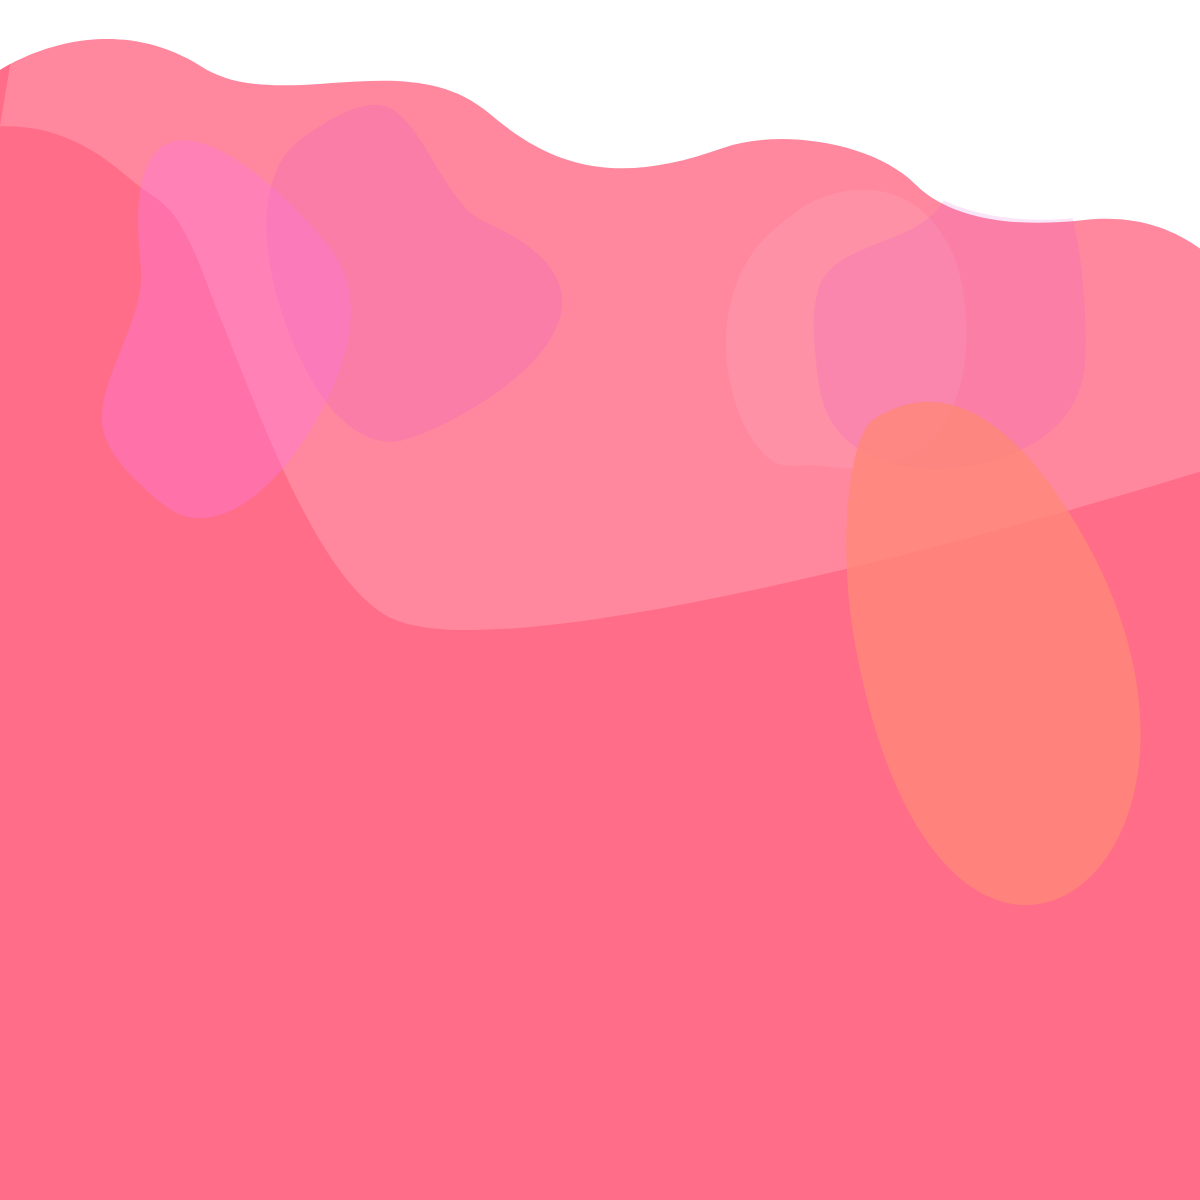
t = 0.00 s
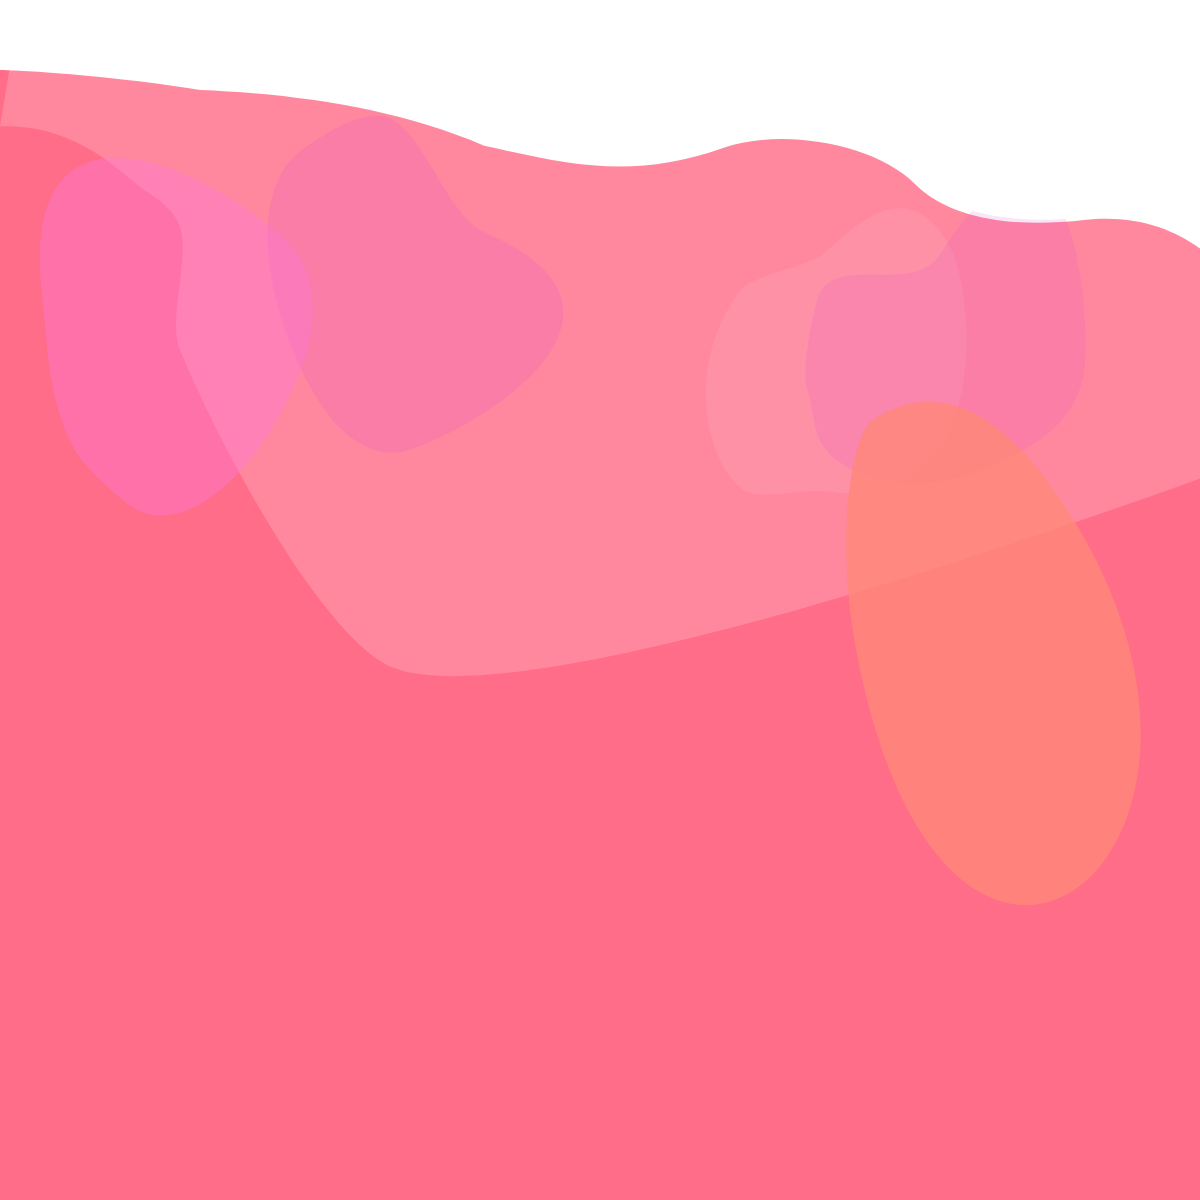
t = 1.73 s
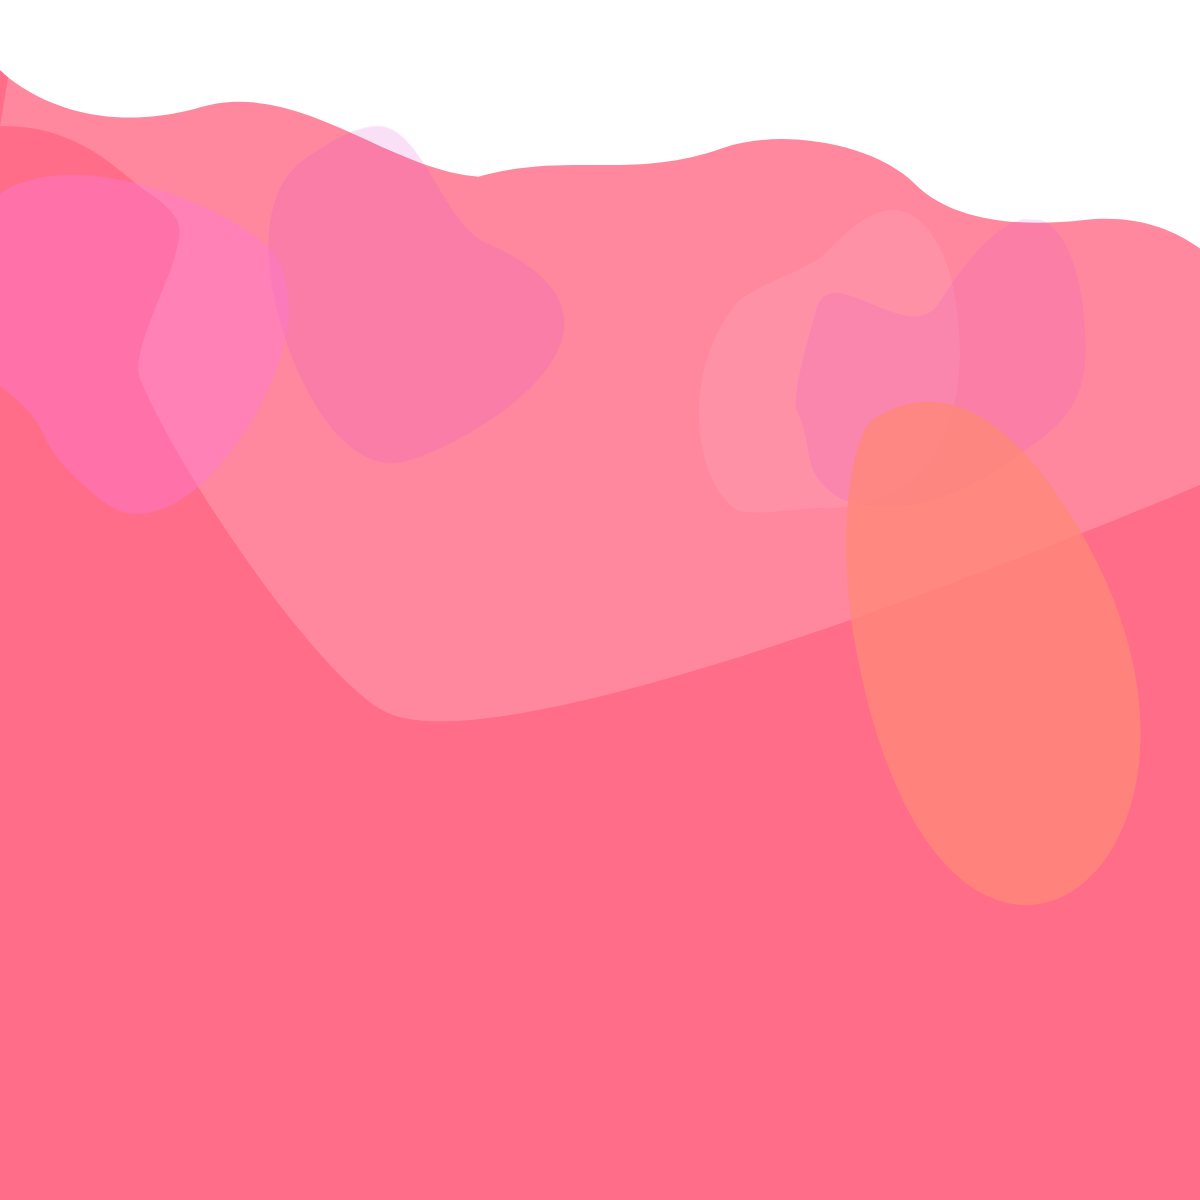
t = 3.40 s
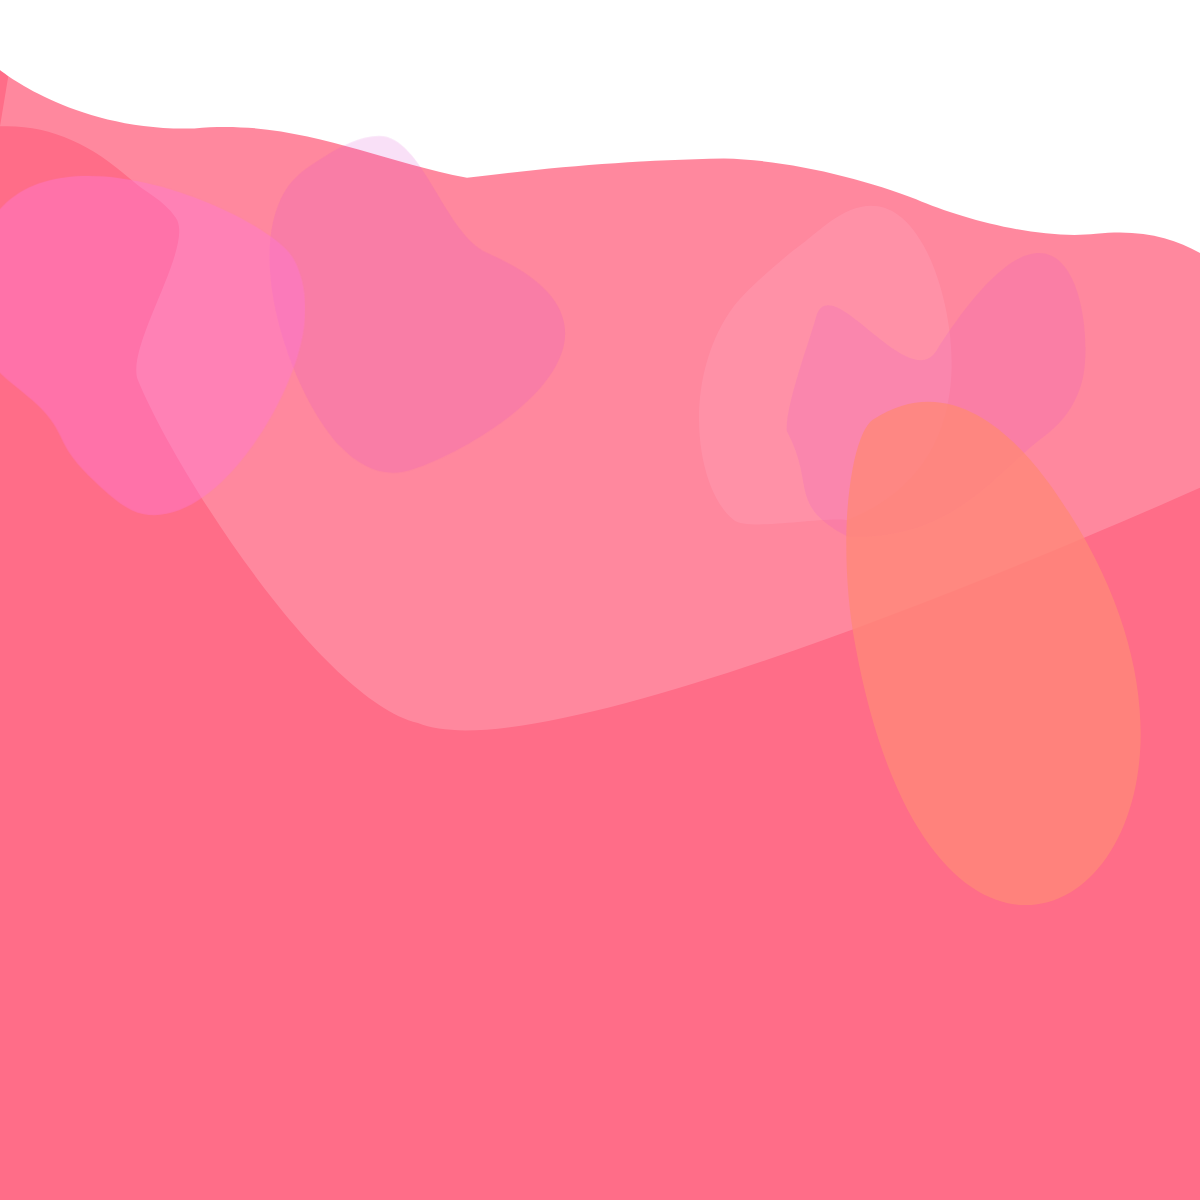
t = 4.98 s
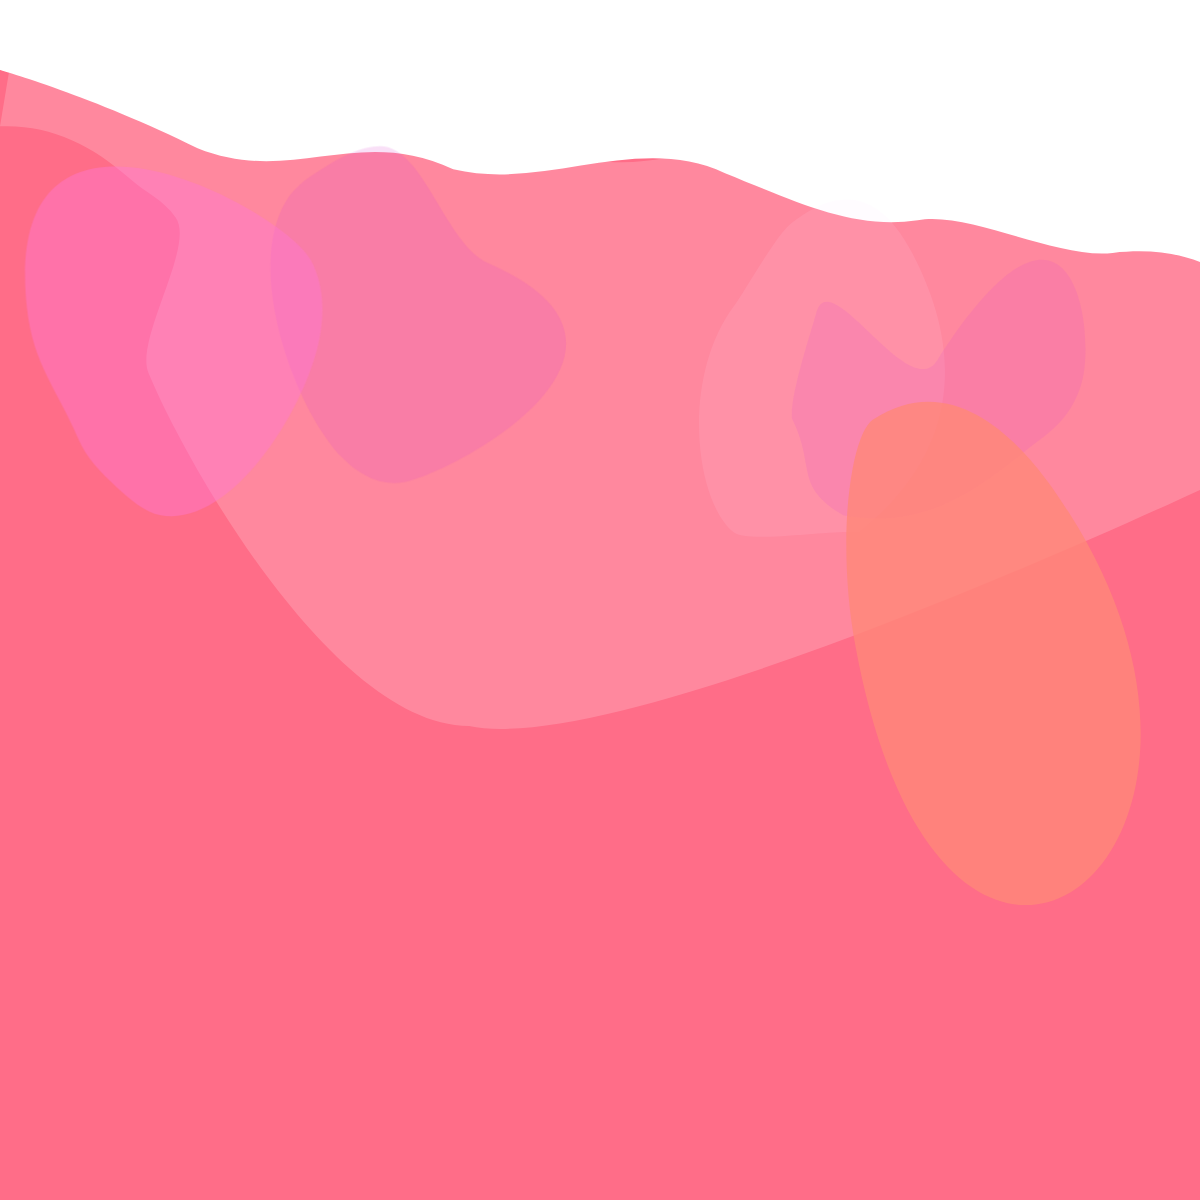
t = 6.60 s
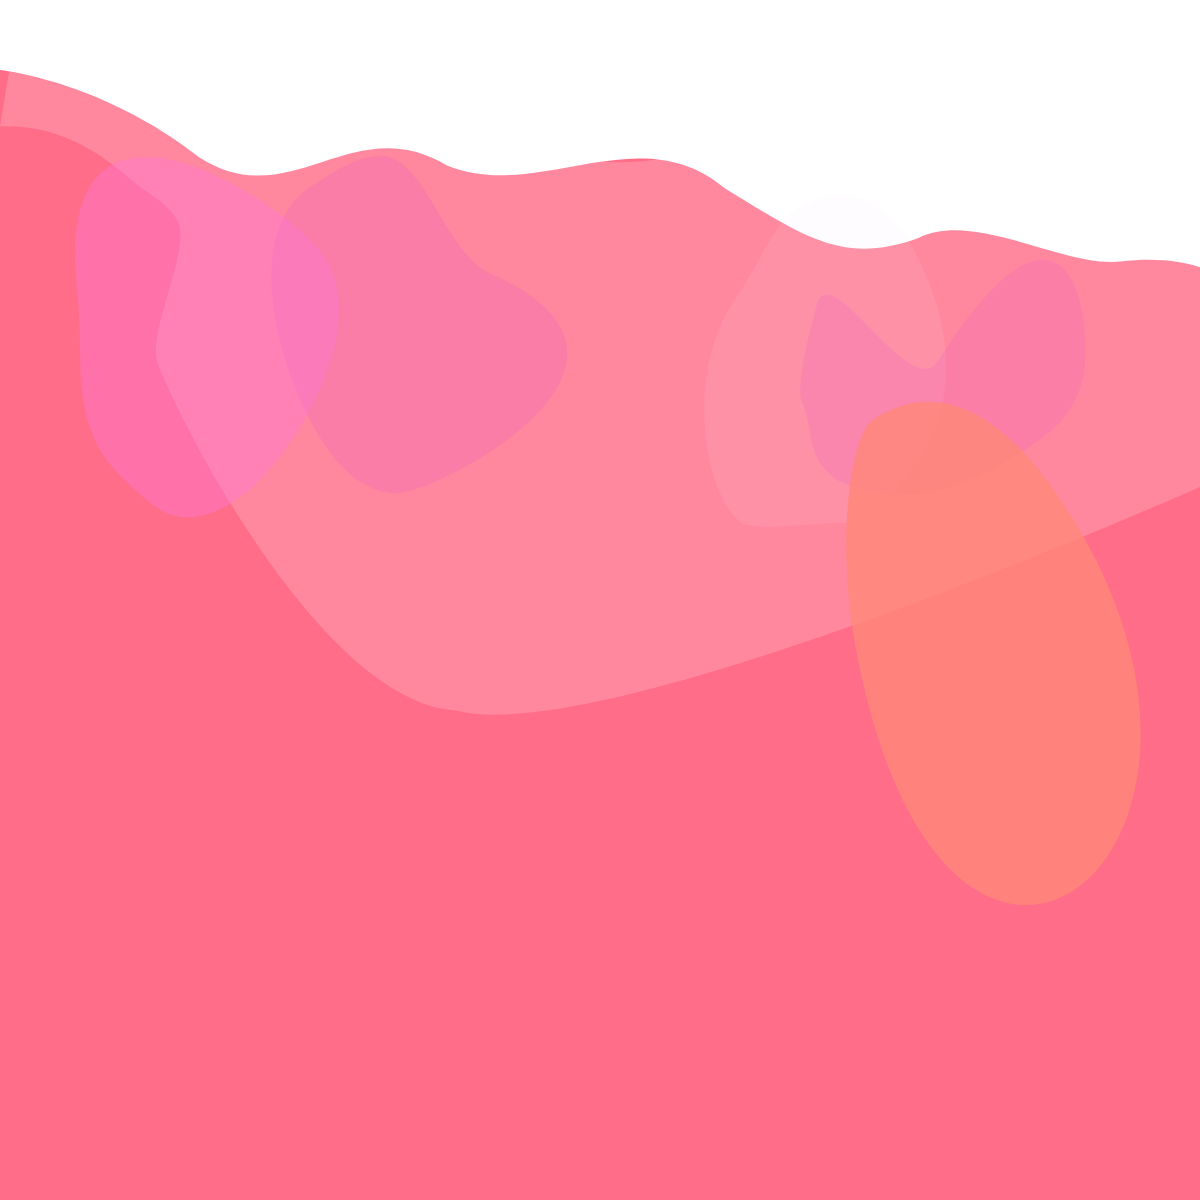
t = 8.18 s

The animated SVG that drew these frames (rendered in a browser with its animation timeline set to each time). Animation: 14 CSS @keyframes rules; frames cover the first 8.18 s, repeats indefinitely.

<svg xmlns="http://www.w3.org/2000/svg" width="1280px" height="1326px" clip-rule="evenodd" fill-rule="evenodd" stroke-linejoin="round" stroke-miterlimit="2"><defs><clipPath id="ClipPath-1"><path d="M1280 1356.5h-1280v-1286.5c0 0 66.6-80.3 214.7 0c79.6 43.1 178.7-47 273.8 36.1c68.7 60.1 133.8 70.7 226.4 37.9c56.3-19.9 151.9-9.2 194.2 32.6c41.2 40.7 113.4 47.4 169.5 41.1c153.6-17.4 201.4 139.2 201.4 139.2v999.6Z"/></clipPath></defs><style>
@keyframes a0_d { 0% { d: path('M1280 1356.5h-1280v-1286.5c0 0 103.5-70 207 0c79.5 43.1 202.5-26 283 44c72.5 62.6 140.3 66.8 233 34c56.3-19.9 149.7-5.8 192 36c41.1 40.7 112.8 42.3 169 36c153.5-17.3 196 148 196 148v988.5Z'); } 17.273% { d: path('M1280 1356.5h-1280v-1286.5c0 0 63 88 192 44c103.5-44 189 70 285 70c96-36 153.3-3.2 246-36c56.3-19.9 149.7-5.8 192 36c41.1 40.7 112.8 42.3 169 36c153.5-17.3 196 148 196 148v988.5Z'); } 35.455% { d: path('M1280 1356.5h-1280v-1286.5c0 0 106.5 0 200 93c90.5 72.9 147.5-64.5 243 0c91 47 197-51.5 283 21c83 51.9 119 83 192.9 51.9c55.6-30.9 149.9 37.4 206.1 31.1c153.5-17.3 155 101 155 101v988.5Z'); } 50% { d: path('M1280 1356.5h-1280v-1286.5c0 0 63 88 192 44c103.5-44 189 70 285 70c96-36 155-34 238 36c73 36 122.5 31 205 31c57.5 0 107.8-24.7 164-31c153.5-17.3 196 148 196 148v988.5Z'); } 65.909% { d: path('M1280 1356.5h-1280v-1286.5c0 0 103.5-70 207 0c79.5 43.1 202.5-26 283 44c72.5 62.6 140.3 66.8 233 34c56.3-19.9 149.7-5.8 192 36c41.1 40.7 112.8 42.3 169 36c153.5-17.3 196 148 196 148v988.5Z'); } 81.818% { d: path('M1280 1356.5h-1280v-1286.5c0 0 106.5-70 210 0c71.8 0 191.5-29 272 41c88.6 28.5 143.3 60.6 236 27.8c56.3-19.9 114.5 90.8 171 50.2c65 0 96 24 187 24c155.5 0 204 155 204 155v988.5Z'); } 100% { d: path('M1280 1356.5h-1280v-1286.5c0 0 103.5-70 207 0c79.5 43.1 202.5-26 283 44c72.5 62.6 140.3 66.8 233 34c56.3-19.9 149.7-5.8 192 36c41.1 40.7 112.8 42.3 169 36c153.5-17.3 196 148 196 148v988.5Z'); } }
@keyframes a1_d { 0% { d: path('M0 126.3c48.4-2.2 90.8 17.4 130.6 53c15 13.5 32.7 20.3 45.2 38.4c19.6 28.3 31.1 68 44.9 101.4c37.2 90 93.5 253.1 164.5 295.8c130.9 78.9 929.5-176 928.5-180.5c-3.4-15.7-58.9-292-72.6-295.6c-80.9-21.1-324.3 28.5-382.6-60.4c-53.1-81-351.9 71-376.5-29.5c-11.4-46.5-192.8 4.8-209.3-38.2c-11.5-29.8-22.1-70.2-41.2-92.8c-45.7-53.9-122.7-81.5-181.6-92.9'); } 17.273% { d: path('M0 126.3c48.4-2.2 90.8 17.4 130.6 53c15 13.5 32.7 20.3 45.2 38.4c19.6 28.3-59 134.8-45.2 168.3c37.2 90 179.4 292.2 250.4 335c130.9 78.8 933.7-282.1 932.7-286.6c-3.4-15.7-58.9-292-72.6-295.6c-80.9-21.1-324.3 28.5-382.6-60.4c-53.1-81-349.2 45.9-373.8-54.6c-11.3-46.5-193.9 19-210.5-24c-11.4-29.8-25.8-56.7-45-79.3c-45.7-53.9-120.4-84.1-179.3-95.5'); } 30% { d: path('M0 126.3c48.4-2.2 90.8 17.4 130.6 53c15 13.5 32.7 20.3 45.2 38.4c19.6 28.3-41.2 121.6-27.4 155.1c37.2 90 186.1 353.2 320.6 353.2c171 37 845.7-287.1 844.7-291.6c-3.4-15.7-58.9-292-72.6-295.6c-80.9-21.1-324.3 28.5-382.6-60.4c-53.1-81-347.2 27.4-371.7-73.1c-11.4-46.5-194.9 29.5-211.4-13.5c-11.5-29.9-28.7-46.8-47.9-69.4c-45.7-53.9-118.7-86-177.6-97.4'); } 81.818% { d: path('M0 126.3c48.4-2.2 90.8 17.4 130.6 53c15 13.5 32.7 20.3 45.2 38.4c19.6 28.3 31.1 68 44.9 101.4c37.2 90 93.5 253.1 164.5 295.8c130.9 78.9 929.5-176 928.5-180.5c-3.4-15.7-58.9-292-72.6-295.6c-80.9-21.1-324.3 28.5-382.6-60.4c-53.1-81-338.9-47.9-363.5-148.4c-11.4-46.5-198.5 72-215 29c-11.5-29.8-40.1-6.4-59.3-29c-45.7-53.9-111.9-93.6-170.8-105'); } 100% { d: path('M0 126.3c48.4-2.2 90.8 17.4 130.6 53c15 13.5 32.7 20.3 45.2 38.4c19.6 28.3 31.1 68 44.9 101.4c37.2 90 93.5 253.1 164.5 295.8c130.9 78.9 929.5-176 928.5-180.5c-3.4-15.7-58.9-292-72.6-295.6c-80.9-21.1-324.3 28.5-382.6-60.4c-53.1-81-351.9 71-376.5-29.5c-11.4-46.5-192.8 4.8-209.3-38.2c-11.5-29.8-22.1-70.2-41.2-92.8c-45.7-53.9-122.7-81.5-181.6-92.9'); } }
@keyframes a2_t { 0% { transform: translate(0px,0px); } 47.727% { transform: translate(6.2px,65.9px); } 64.091% { transform: translate(0px,0px); } 100% { transform: translate(0px,0px); } }
@keyframes a3_d { 0% { d: path('M827.2 466.4c166.6 24.5 147.7-170.8 123.6-217.6c-45.5-88.5-129.1-54.7-147.9-41.5c-16.4 11.5-34.6 24.4-47.4 41.5c-53.8 72.1-24.6 180 14.4 210.5c14.4 11.3 32.8 3.5 57.3 7.1Z'); } 10.455% { d: path('M827.2 500c166.6 24.6 147.7-204.4 123.6-251.2c-45.5-88.5-104.8 10-123.6 23.2c-16.4 11.5-80.5 16.9-93.2 34c-53.8 72.2-38.9 163.5 0 194c14.4 11.3 68.7-3.6 93.2 0Z'); } 32.727% { d: path('M863 537c130-125 68.1-236.1 44-283c-45.5-88.5-100.2-52.2-119-39c-16.3 11.5-41.3 73.9-54 91c-53.8 72.2-38.9 200.5 0 231c14.4 11.3 104.5-3.6 129 0Z'); } 55.909% { d: path('M827.2 466.4c166.6 24.5 147.7-170.8 123.6-217.6c-45.5-88.5-129.1-54.7-147.9-41.5c-16.4 11.5-34.6 24.4-47.4 41.5c-53.8 72.1-24.6 180 14.4 210.5c14.4 11.3 32.8 3.5 57.3 7.1Z'); } 100% { d: path('M827.2 466.4c166.6 24.5 147.7-170.8 123.6-217.6c-45.5-88.5-129.1-54.7-147.9-41.5c-16.4 11.5-34.6 24.4-47.4 41.5c-53.8 72.1-24.6 180 14.4 210.5c14.4 11.3 32.8 3.5 57.3 7.1Z'); } }
@keyframes a4_d { 0% { d: path('M942.4 202.7c-28.3 44.2-111 38.1-124.7 88.7c-6 22.4-4.3 46.1-1.8 69c2.1 19.8 4.6 42.1 14.2 58.8c40.8 70.8 162.9 55.1 214.6 16.7c19.1-14.2 34.4-34.9 39-62.4c9.9-59.9-12.1-373.1-141.3-170.8Z'); } 24.091% { d: path('M936 360.4c-28.2 44.2-106.4-92.1-120.1-41.4c-6.1 22.4-33.4 94-30.9 116.9c30.9 57.1 0 74.6 63 108.1c111 0 145-69.7 196.7-108.1c19.1-14.2 34.4-34.9 39-62.4c9.9-59.9-18.5-215.5-147.7-13.1Z'); } 50% { d: path('M941 360.4c-28.2 44.2-109.6-119.6-123.3-69c-6 22.4-4.3 46.1-1.8 69c2.1 19.8 4.6 42.1 14.2 58.8c40.8 70.8 162.9 55.1 214.6 16.7c19.1-14.2 34.4-34.9 39-62.4c9.9-59.9-13.5-215.5-142.7-13.1Z'); } 65.909% { d: path('M942.4 202.7c-28.3 44.2-111 38.1-124.7 88.7c-6 22.4-4.3 46.1-1.8 69c2.1 19.8 4.6 42.1 14.2 58.8c40.8 70.8 162.9 55.1 214.6 16.7c19.1-14.2 34.4-34.9 39-62.4c9.9-59.9-12.1-373.1-141.3-170.8Z'); } 100% { d: path('M942.4 202.7c-28.3 44.2-111 38.1-124.7 88.7c-6 22.4-4.3 46.1-1.8 69c2.1 19.8 4.6 42.1 14.2 58.8c40.8 70.8 162.9 55.1 214.6 16.7c19.1-14.2 34.4-34.9 39-62.4c9.9-59.9-12.1-373.1-141.3-170.8Z'); } }
@keyframes a5_t { 0% { transform: translate(0px,0px); } 13.636% { transform: translate(-66.4px,-4.6px); } 42.273% { transform: translate(0px,0px); } 100% { transform: translate(0px,0px); } }
@keyframes a5_d { 0% { d: path('M140.8 267.4c6.2 55.7-54.9 124.6-34.8 171.9c8.8 20.9 23.8 35.8 38.9 49.6c13.1 11.9 27.8 25.2 44.3 28.3c69.7 13.2 145.5-105.7 159-178.1c5-26.8 3.5-54.7-9.4-77.9c-28-50.3-226.3-248.7-198 6.2Z'); } 18.182% { d: path('M0 339.1c6.2 55.7 85.9 52.9 106 100.2c8.8 20.9 23.8 35.8 38.9 49.6c13.1 11.9 27.8 25.2 44.3 28.3c69.7 13.2 145.5-105.7 159-178.1c5-26.8 3.5-54.7-9.4-77.9c-28-50.3-367.1-177-338.8 77.9Z'); } 48.182% { d: path('M140.8 267.4c6.2 55.7-54.9 124.6-34.8 171.9c8.8 20.9 23.8 35.8 38.9 49.6c13.1 11.9 27.8 25.2 44.3 28.3c69.7 13.2 145.5-105.7 159-178.1c5-26.8 3.5-54.7-9.4-77.9c-28-50.3-226.3-248.7-198 6.2Z'); } 100% { d: path('M140.8 267.4c6.2 55.7-54.9 124.6-34.8 171.9c8.8 20.9 23.8 35.8 38.9 49.6c13.1 11.9 27.8 25.2 44.3 28.3c69.7 13.2 145.5-105.7 159-178.1c5-26.8 3.5-54.7-9.4-77.9c-28-50.3-226.3-248.7-198 6.2Z'); } }

@-moz-keyframes a0_d { 0% { d: path('M1280 1356.5h-1280v-1286.5c0 0 103.5-70 207 0c79.5 43.1 202.5-26 283 44c72.5 62.6 140.3 66.8 233 34c56.3-19.9 149.7-5.8 192 36c41.1 40.7 112.8 42.3 169 36c153.5-17.3 196 148 196 148v988.5Z'); } 17.273% { d: path('M1280 1356.5h-1280v-1286.5c0 0 63 88 192 44c103.5-44 189 70 285 70c96-36 153.3-3.2 246-36c56.3-19.9 149.7-5.8 192 36c41.1 40.7 112.8 42.3 169 36c153.5-17.3 196 148 196 148v988.5Z'); } 35.455% { d: path('M1280 1356.5h-1280v-1286.5c0 0 106.5 0 200 93c90.5 72.9 147.5-64.5 243 0c91 47 197-51.5 283 21c83 51.9 119 83 192.9 51.9c55.6-30.9 149.9 37.4 206.1 31.1c153.5-17.3 155 101 155 101v988.5Z'); } 50% { d: path('M1280 1356.5h-1280v-1286.5c0 0 63 88 192 44c103.5-44 189 70 285 70c96-36 155-34 238 36c73 36 122.5 31 205 31c57.5 0 107.8-24.7 164-31c153.5-17.3 196 148 196 148v988.5Z'); } 65.909% { d: path('M1280 1356.5h-1280v-1286.5c0 0 103.5-70 207 0c79.5 43.1 202.5-26 283 44c72.5 62.6 140.3 66.8 233 34c56.3-19.9 149.7-5.8 192 36c41.1 40.7 112.8 42.3 169 36c153.5-17.3 196 148 196 148v988.5Z'); } 81.818% { d: path('M1280 1356.5h-1280v-1286.5c0 0 106.5-70 210 0c71.8 0 191.5-29 272 41c88.6 28.5 143.3 60.6 236 27.8c56.3-19.9 114.5 90.8 171 50.2c65 0 96 24 187 24c155.5 0 204 155 204 155v988.5Z'); } 100% { d: path('M1280 1356.5h-1280v-1286.5c0 0 103.5-70 207 0c79.5 43.1 202.5-26 283 44c72.5 62.6 140.3 66.8 233 34c56.3-19.9 149.7-5.8 192 36c41.1 40.7 112.8 42.3 169 36c153.5-17.3 196 148 196 148v988.5Z'); } }
@-moz-keyframes a1_d { 0% { d: path('M0 126.3c48.4-2.2 90.8 17.4 130.6 53c15 13.5 32.7 20.3 45.2 38.4c19.6 28.3 31.1 68 44.9 101.4c37.2 90 93.5 253.1 164.5 295.8c130.9 78.9 929.5-176 928.5-180.5c-3.4-15.7-58.9-292-72.6-295.6c-80.9-21.1-324.3 28.5-382.6-60.4c-53.1-81-351.9 71-376.5-29.5c-11.4-46.5-192.8 4.8-209.3-38.2c-11.5-29.8-22.1-70.2-41.2-92.8c-45.7-53.9-122.7-81.5-181.6-92.9'); } 17.273% { d: path('M0 126.3c48.4-2.2 90.8 17.4 130.6 53c15 13.5 32.7 20.3 45.2 38.4c19.6 28.3-59 134.8-45.2 168.3c37.2 90 179.4 292.2 250.4 335c130.9 78.8 933.7-282.1 932.7-286.6c-3.4-15.7-58.9-292-72.6-295.6c-80.9-21.1-324.3 28.5-382.6-60.4c-53.1-81-349.2 45.9-373.8-54.6c-11.3-46.5-193.9 19-210.5-24c-11.4-29.8-25.8-56.7-45-79.3c-45.7-53.9-120.4-84.1-179.3-95.5'); } 30% { d: path('M0 126.3c48.4-2.2 90.8 17.4 130.6 53c15 13.5 32.7 20.3 45.2 38.4c19.6 28.3-41.2 121.6-27.4 155.1c37.2 90 186.1 353.2 320.6 353.2c171 37 845.7-287.1 844.7-291.6c-3.4-15.7-58.9-292-72.6-295.6c-80.9-21.1-324.3 28.5-382.6-60.4c-53.1-81-347.2 27.4-371.7-73.1c-11.4-46.5-194.9 29.5-211.4-13.5c-11.5-29.9-28.7-46.8-47.9-69.4c-45.7-53.9-118.7-86-177.6-97.4'); } 81.818% { d: path('M0 126.3c48.4-2.2 90.8 17.4 130.6 53c15 13.5 32.7 20.3 45.2 38.4c19.6 28.3 31.1 68 44.9 101.4c37.2 90 93.5 253.1 164.5 295.8c130.9 78.9 929.5-176 928.5-180.5c-3.4-15.7-58.9-292-72.6-295.6c-80.9-21.1-324.3 28.5-382.6-60.4c-53.1-81-338.9-47.9-363.5-148.4c-11.4-46.5-198.5 72-215 29c-11.5-29.8-40.1-6.4-59.3-29c-45.7-53.9-111.9-93.6-170.8-105'); } 100% { d: path('M0 126.3c48.4-2.2 90.8 17.4 130.6 53c15 13.5 32.7 20.3 45.2 38.4c19.6 28.3 31.1 68 44.9 101.4c37.2 90 93.5 253.1 164.5 295.8c130.9 78.9 929.5-176 928.5-180.5c-3.4-15.7-58.9-292-72.6-295.6c-80.9-21.1-324.3 28.5-382.6-60.4c-53.1-81-351.9 71-376.5-29.5c-11.4-46.5-192.8 4.8-209.3-38.2c-11.5-29.8-22.1-70.2-41.2-92.8c-45.7-53.9-122.7-81.5-181.6-92.9'); } }
@-moz-keyframes a2_t { 0% { -moz-transform: -moz-translate(0px,0px); } 47.727% { -moz-transform: -moz-translate(6.2px,65.9px); } 64.091% { -moz-transform: -moz-translate(0px,0px); } 100% { -moz-transform: -moz-translate(0px,0px); } }
@-moz-keyframes a3_d { 0% { d: path('M827.2 466.4c166.6 24.5 147.7-170.8 123.6-217.6c-45.5-88.5-129.1-54.7-147.9-41.5c-16.4 11.5-34.6 24.4-47.4 41.5c-53.8 72.1-24.6 180 14.4 210.5c14.4 11.3 32.8 3.5 57.3 7.1Z'); } 10.455% { d: path('M827.2 500c166.6 24.6 147.7-204.4 123.6-251.2c-45.5-88.5-104.8 10-123.6 23.2c-16.4 11.5-80.5 16.9-93.2 34c-53.8 72.2-38.9 163.5 0 194c14.4 11.3 68.7-3.6 93.2 0Z'); } 32.727% { d: path('M863 537c130-125 68.1-236.1 44-283c-45.5-88.5-100.2-52.2-119-39c-16.3 11.5-41.3 73.9-54 91c-53.8 72.2-38.9 200.5 0 231c14.4 11.3 104.5-3.6 129 0Z'); } 55.909% { d: path('M827.2 466.4c166.6 24.5 147.7-170.8 123.6-217.6c-45.5-88.5-129.1-54.7-147.9-41.5c-16.4 11.5-34.6 24.4-47.4 41.5c-53.8 72.1-24.6 180 14.4 210.5c14.4 11.3 32.8 3.5 57.3 7.1Z'); } 100% { d: path('M827.2 466.4c166.6 24.5 147.7-170.8 123.6-217.6c-45.5-88.5-129.1-54.7-147.9-41.5c-16.4 11.5-34.6 24.4-47.4 41.5c-53.8 72.1-24.6 180 14.4 210.5c14.4 11.3 32.8 3.5 57.3 7.1Z'); } }
@-moz-keyframes a4_d { 0% { d: path('M942.4 202.7c-28.3 44.2-111 38.1-124.7 88.7c-6 22.4-4.3 46.1-1.8 69c2.1 19.8 4.6 42.1 14.2 58.8c40.8 70.8 162.9 55.1 214.6 16.7c19.1-14.2 34.4-34.9 39-62.4c9.9-59.9-12.1-373.1-141.3-170.8Z'); } 24.091% { d: path('M936 360.4c-28.2 44.2-106.4-92.1-120.1-41.4c-6.1 22.4-33.4 94-30.9 116.9c30.9 57.1 0 74.6 63 108.1c111 0 145-69.7 196.7-108.1c19.1-14.2 34.4-34.9 39-62.4c9.9-59.9-18.5-215.5-147.7-13.1Z'); } 50% { d: path('M941 360.4c-28.2 44.2-109.6-119.6-123.3-69c-6 22.4-4.3 46.1-1.8 69c2.1 19.8 4.6 42.1 14.2 58.8c40.8 70.8 162.9 55.1 214.6 16.7c19.1-14.2 34.4-34.9 39-62.4c9.9-59.9-13.5-215.5-142.7-13.1Z'); } 65.909% { d: path('M942.4 202.7c-28.3 44.2-111 38.1-124.7 88.7c-6 22.4-4.3 46.1-1.8 69c2.1 19.8 4.6 42.1 14.2 58.8c40.8 70.8 162.9 55.1 214.6 16.7c19.1-14.2 34.4-34.9 39-62.4c9.9-59.9-12.1-373.1-141.3-170.8Z'); } 100% { d: path('M942.4 202.7c-28.3 44.2-111 38.1-124.7 88.7c-6 22.4-4.3 46.1-1.8 69c2.1 19.8 4.6 42.1 14.2 58.8c40.8 70.8 162.9 55.1 214.6 16.7c19.1-14.2 34.4-34.9 39-62.4c9.9-59.9-12.1-373.1-141.3-170.8Z'); } }
@-moz-keyframes a5_t { 0% { -moz-transform: -moz-translate(0px,0px); } 13.636% { -moz-transform: -moz-translate(-66.4px,-4.6px); } 42.273% { -moz-transform: -moz-translate(0px,0px); } 100% { -moz-transform: -moz-translate(0px,0px); } }
@-moz-keyframes a5_d { 0% { d: path('M140.8 267.4c6.2 55.7-54.9 124.6-34.8 171.9c8.8 20.9 23.8 35.8 38.9 49.6c13.1 11.9 27.8 25.2 44.3 28.3c69.7 13.2 145.5-105.7 159-178.1c5-26.8 3.5-54.7-9.4-77.9c-28-50.3-226.3-248.7-198 6.2Z'); } 18.182% { d: path('M0 339.1c6.2 55.7 85.9 52.9 106 100.2c8.8 20.9 23.8 35.8 38.9 49.6c13.1 11.9 27.8 25.2 44.3 28.3c69.7 13.2 145.5-105.7 159-178.1c5-26.8 3.5-54.7-9.4-77.9c-28-50.3-367.1-177-338.8 77.9Z'); } 48.182% { d: path('M140.8 267.4c6.2 55.7-54.9 124.6-34.8 171.9c8.8 20.9 23.8 35.8 38.9 49.6c13.1 11.9 27.8 25.2 44.3 28.3c69.7 13.2 145.5-105.7 159-178.1c5-26.8 3.5-54.7-9.4-77.9c-28-50.3-226.3-248.7-198 6.2Z'); } 100% { d: path('M140.8 267.4c6.2 55.7-54.9 124.6-34.8 171.9c8.8 20.9 23.8 35.8 38.9 49.6c13.1 11.9 27.8 25.2 44.3 28.3c69.7 13.2 145.5-105.7 159-178.1c5-26.8 3.5-54.7-9.4-77.9c-28-50.3-226.3-248.7-198 6.2Z'); } }

@-webkit-keyframes a0_d { 0% { d: path('M1280 1356.5h-1280v-1286.5c0 0 103.5-70 207 0c79.5 43.1 202.5-26 283 44c72.5 62.6 140.3 66.8 233 34c56.3-19.9 149.7-5.8 192 36c41.1 40.7 112.8 42.3 169 36c153.5-17.3 196 148 196 148v988.5Z'); } 17.273% { d: path('M1280 1356.5h-1280v-1286.5c0 0 63 88 192 44c103.5-44 189 70 285 70c96-36 153.3-3.2 246-36c56.3-19.9 149.7-5.8 192 36c41.1 40.7 112.8 42.3 169 36c153.5-17.3 196 148 196 148v988.5Z'); } 35.455% { d: path('M1280 1356.5h-1280v-1286.5c0 0 106.5 0 200 93c90.5 72.9 147.5-64.5 243 0c91 47 197-51.5 283 21c83 51.9 119 83 192.9 51.9c55.6-30.9 149.9 37.4 206.1 31.1c153.5-17.3 155 101 155 101v988.5Z'); } 50% { d: path('M1280 1356.5h-1280v-1286.5c0 0 63 88 192 44c103.5-44 189 70 285 70c96-36 155-34 238 36c73 36 122.5 31 205 31c57.5 0 107.8-24.7 164-31c153.5-17.3 196 148 196 148v988.5Z'); } 65.909% { d: path('M1280 1356.5h-1280v-1286.5c0 0 103.5-70 207 0c79.5 43.1 202.5-26 283 44c72.5 62.6 140.3 66.8 233 34c56.3-19.9 149.7-5.8 192 36c41.1 40.7 112.8 42.3 169 36c153.5-17.3 196 148 196 148v988.5Z'); } 81.818% { d: path('M1280 1356.5h-1280v-1286.5c0 0 106.5-70 210 0c71.8 0 191.5-29 272 41c88.6 28.5 143.3 60.6 236 27.8c56.3-19.9 114.5 90.8 171 50.2c65 0 96 24 187 24c155.5 0 204 155 204 155v988.5Z'); } 100% { d: path('M1280 1356.5h-1280v-1286.5c0 0 103.5-70 207 0c79.5 43.1 202.5-26 283 44c72.5 62.6 140.3 66.8 233 34c56.3-19.9 149.7-5.8 192 36c41.1 40.7 112.8 42.3 169 36c153.5-17.3 196 148 196 148v988.5Z'); } }
@-webkit-keyframes a1_d { 0% { d: path('M0 126.3c48.4-2.2 90.8 17.4 130.6 53c15 13.5 32.7 20.3 45.2 38.4c19.6 28.3 31.1 68 44.9 101.4c37.2 90 93.5 253.1 164.5 295.8c130.9 78.9 929.5-176 928.5-180.5c-3.4-15.7-58.9-292-72.6-295.6c-80.9-21.1-324.3 28.5-382.6-60.4c-53.1-81-351.9 71-376.5-29.5c-11.4-46.5-192.8 4.8-209.3-38.2c-11.5-29.8-22.1-70.2-41.2-92.8c-45.7-53.9-122.7-81.5-181.6-92.9'); } 17.273% { d: path('M0 126.3c48.4-2.2 90.8 17.4 130.6 53c15 13.5 32.7 20.3 45.2 38.4c19.6 28.3-59 134.8-45.2 168.3c37.2 90 179.4 292.2 250.4 335c130.9 78.8 933.7-282.1 932.7-286.6c-3.4-15.7-58.9-292-72.6-295.6c-80.9-21.1-324.3 28.5-382.6-60.4c-53.1-81-349.2 45.9-373.8-54.6c-11.3-46.5-193.9 19-210.5-24c-11.4-29.8-25.8-56.7-45-79.3c-45.7-53.9-120.4-84.1-179.3-95.5'); } 30% { d: path('M0 126.3c48.4-2.2 90.8 17.4 130.6 53c15 13.5 32.7 20.3 45.2 38.4c19.6 28.3-41.2 121.6-27.4 155.1c37.2 90 186.1 353.2 320.6 353.2c171 37 845.7-287.1 844.7-291.6c-3.4-15.7-58.9-292-72.6-295.6c-80.9-21.1-324.3 28.5-382.6-60.4c-53.1-81-347.2 27.4-371.7-73.1c-11.4-46.5-194.9 29.5-211.4-13.5c-11.5-29.9-28.7-46.8-47.9-69.4c-45.7-53.9-118.7-86-177.6-97.4'); } 81.818% { d: path('M0 126.3c48.4-2.2 90.8 17.4 130.6 53c15 13.5 32.7 20.3 45.2 38.4c19.6 28.3 31.1 68 44.9 101.4c37.2 90 93.5 253.1 164.5 295.8c130.9 78.9 929.5-176 928.5-180.5c-3.4-15.7-58.9-292-72.6-295.6c-80.9-21.1-324.3 28.5-382.6-60.4c-53.1-81-338.9-47.9-363.5-148.4c-11.4-46.5-198.5 72-215 29c-11.5-29.8-40.1-6.4-59.3-29c-45.7-53.9-111.9-93.6-170.8-105'); } 100% { d: path('M0 126.3c48.4-2.2 90.8 17.4 130.6 53c15 13.5 32.7 20.3 45.2 38.4c19.6 28.3 31.1 68 44.9 101.4c37.2 90 93.5 253.1 164.5 295.8c130.9 78.9 929.5-176 928.5-180.5c-3.4-15.7-58.9-292-72.6-295.6c-80.9-21.1-324.3 28.5-382.6-60.4c-53.1-81-351.9 71-376.5-29.5c-11.4-46.5-192.8 4.8-209.3-38.2c-11.5-29.8-22.1-70.2-41.2-92.8c-45.7-53.9-122.7-81.5-181.6-92.9'); } }
@-webkit-keyframes a2_t { 0% { -webkit-transform: -webkit-translate(0px,0px); } 47.727% { -webkit-transform: -webkit-translate(6.2px,65.9px); } 64.091% { -webkit-transform: -webkit-translate(0px,0px); } 100% { -webkit-transform: -webkit-translate(0px,0px); } }
@-webkit-keyframes a3_d { 0% { d: path('M827.2 466.4c166.6 24.5 147.7-170.8 123.6-217.6c-45.5-88.5-129.1-54.7-147.9-41.5c-16.4 11.5-34.6 24.4-47.4 41.5c-53.8 72.1-24.6 180 14.4 210.5c14.4 11.3 32.8 3.5 57.3 7.1Z'); } 10.455% { d: path('M827.2 500c166.6 24.6 147.7-204.4 123.6-251.2c-45.5-88.5-104.8 10-123.6 23.2c-16.4 11.5-80.5 16.9-93.2 34c-53.8 72.2-38.9 163.5 0 194c14.4 11.3 68.7-3.6 93.2 0Z'); } 32.727% { d: path('M863 537c130-125 68.1-236.1 44-283c-45.5-88.5-100.2-52.2-119-39c-16.3 11.5-41.3 73.9-54 91c-53.8 72.2-38.9 200.5 0 231c14.4 11.3 104.5-3.6 129 0Z'); } 55.909% { d: path('M827.2 466.4c166.6 24.5 147.7-170.8 123.6-217.6c-45.5-88.5-129.1-54.7-147.9-41.5c-16.4 11.5-34.6 24.4-47.4 41.5c-53.8 72.1-24.6 180 14.4 210.5c14.4 11.3 32.8 3.5 57.3 7.1Z'); } 100% { d: path('M827.2 466.4c166.6 24.5 147.7-170.8 123.6-217.6c-45.5-88.5-129.1-54.7-147.9-41.5c-16.4 11.5-34.6 24.4-47.4 41.5c-53.8 72.1-24.6 180 14.4 210.5c14.4 11.3 32.8 3.5 57.3 7.1Z'); } }
@-webkit-keyframes a4_d { 0% { d: path('M942.4 202.7c-28.3 44.2-111 38.1-124.7 88.7c-6 22.4-4.3 46.1-1.8 69c2.1 19.8 4.6 42.1 14.2 58.8c40.8 70.8 162.9 55.1 214.6 16.7c19.1-14.2 34.4-34.9 39-62.4c9.9-59.9-12.1-373.1-141.3-170.8Z'); } 24.091% { d: path('M936 360.4c-28.2 44.2-106.4-92.1-120.1-41.4c-6.1 22.4-33.4 94-30.9 116.9c30.9 57.1 0 74.6 63 108.1c111 0 145-69.7 196.7-108.1c19.1-14.2 34.4-34.9 39-62.4c9.9-59.9-18.5-215.5-147.7-13.1Z'); } 50% { d: path('M941 360.4c-28.2 44.2-109.6-119.6-123.3-69c-6 22.4-4.3 46.1-1.8 69c2.1 19.8 4.6 42.1 14.2 58.8c40.8 70.8 162.9 55.1 214.6 16.7c19.1-14.2 34.4-34.9 39-62.4c9.9-59.9-13.5-215.5-142.7-13.1Z'); } 65.909% { d: path('M942.4 202.7c-28.3 44.2-111 38.1-124.7 88.7c-6 22.4-4.3 46.1-1.8 69c2.1 19.8 4.6 42.1 14.2 58.8c40.8 70.8 162.9 55.1 214.6 16.7c19.1-14.2 34.4-34.9 39-62.4c9.9-59.9-12.1-373.1-141.3-170.8Z'); } 100% { d: path('M942.4 202.7c-28.3 44.2-111 38.1-124.7 88.7c-6 22.4-4.3 46.1-1.8 69c2.1 19.8 4.6 42.1 14.2 58.8c40.8 70.8 162.9 55.1 214.6 16.7c19.1-14.2 34.4-34.9 39-62.4c9.9-59.9-12.1-373.1-141.3-170.8Z'); } }
@-webkit-keyframes a5_t { 0% { -webkit-transform: -webkit-translate(0px,0px); } 13.636% { -webkit-transform: -webkit-translate(-66.4px,-4.6px); } 42.273% { -webkit-transform: -webkit-translate(0px,0px); } 100% { -webkit-transform: -webkit-translate(0px,0px); } }
@-webkit-keyframes a5_d { 0% { d: path('M140.8 267.4c6.2 55.7-54.9 124.6-34.8 171.9c8.8 20.9 23.8 35.8 38.9 49.6c13.1 11.9 27.8 25.2 44.3 28.3c69.7 13.2 145.5-105.7 159-178.1c5-26.8 3.5-54.7-9.4-77.9c-28-50.3-226.3-248.7-198 6.2Z'); } 18.182% { d: path('M0 339.1c6.2 55.7 85.9 52.9 106 100.2c8.8 20.9 23.8 35.8 38.9 49.6c13.1 11.9 27.8 25.2 44.3 28.3c69.7 13.2 145.5-105.7 159-178.1c5-26.8 3.5-54.7-9.4-77.9c-28-50.3-367.1-177-338.8 77.9Z'); } 48.182% { d: path('M140.8 267.4c6.2 55.7-54.9 124.6-34.8 171.9c8.8 20.9 23.8 35.8 38.9 49.6c13.1 11.9 27.8 25.2 44.3 28.3c69.7 13.2 145.5-105.7 159-178.1c5-26.8 3.5-54.7-9.4-77.9c-28-50.3-226.3-248.7-198 6.2Z'); } 100% { d: path('M140.8 267.4c6.2 55.7-54.9 124.6-34.8 171.9c8.8 20.9 23.8 35.8 38.9 49.6c13.1 11.9 27.8 25.2 44.3 28.3c69.7 13.2 145.5-105.7 159-178.1c5-26.8 3.5-54.7-9.4-77.9c-28-50.3-226.3-248.7-198 6.2Z'); } }

</style><path d="M1280 1356.5h-1280v-1286.5c0 0 103.5-70 207 0c79.5 43.1 202.5-26 283 44c72.5 62.6 140.3 66.8 233 34c56.3-19.9 149.7-5.8 192 36c41.1 40.7 112.8 42.3 169 36c153.5-17.3 196 148 196 148v988.5Z" fill="#ff6d88" style="animation: 22s linear infinite both a0_d;-webkit-animation-name:a0_d;-webkit-animation-duration:22s; "/><g clip-path="url(#ClipPath-1)"><path d="M0 126.3c48.4-2.2 90.8 17.4 130.6 53c15 13.5 32.7 20.3 45.2 38.4c19.6 28.3 31.1 68 44.9 101.4c37.2 90 93.5 253.1 164.5 295.8c130.9 78.9 929.5-176 928.5-180.5c-3.4-15.7-58.9-292-72.6-295.6c-80.9-21.1-324.3 28.5-382.6-60.4c-53.1-81-351.9 71-376.5-29.5c-11.4-46.5-192.8 4.8-209.3-38.2c-11.5-29.8-22.1-70.2-41.2-92.8c-45.7-53.9-122.7-81.5-181.6-92.9" fill="#fff" fill-opacity=".19" style="animation: 22s linear infinite both a1_d;"/><path d="M484.4 221.7c-43.1-18.8-64.8-117.2-108.3-116.9c-19.1 .1-36.8 9.7-53.6 19.9c-14.6 8.9-31 18.9-40.8 35.5c-41.4 70.2 9.8 207.5 55.9 255.4c17.1 17.8 38 28.9 60.6 25.4c49.2-7.6 283.4-133.6 86.2-219.3Z" fill="#de4ad2" fill-opacity=".17" style="animation: 22s linear infinite both a2_t;"/><path d="M827.2 466.4c166.6 24.5 147.7-170.8 123.6-217.6c-45.5-88.5-129.1-54.7-147.9-41.5c-16.4 11.5-34.6 24.4-47.4 41.5c-53.8 72.1-24.6 180 14.4 210.5c14.4 11.3 32.8 3.5 57.3 7.1Z" fill="#ffe4fd" fill-opacity=".1" style="animation: 22s linear infinite both a3_d;"/><path d="M942.4 202.7c-28.3 44.2-111 38.1-124.7 88.7c-6 22.4-4.3 46.1-1.8 69c2.1 19.8 4.6 42.1 14.2 58.8c40.8 70.8 162.9 55.1 214.6 16.7c19.1-14.2 34.4-34.9 39-62.4c9.9-59.9-12.1-373.1-141.3-170.8Z" fill="#de4ad2" fill-opacity=".15" style="animation: 22s linear infinite both a4_d;"/><path d="M140.8 267.4c6.2 55.7-54.9 124.6-34.8 171.9c8.8 20.9 23.8 35.8 38.9 49.6c13.1 11.9 27.8 25.2 44.3 28.3c69.7 13.2 145.5-105.7 159-178.1c5-26.8 3.5-54.7-9.4-77.9c-28-50.3-226.3-248.7-198 6.2Z" fill="#ff79d4" fill-opacity=".44" style="animation: 22s linear infinite both a5_t, 22s linear infinite both a5_d;"/><path d="M855.3 645.2c-19.3-104.9-4.7-210.7 17.8-225.6c95.7-62.9 173.6 58.1 195.3 92.1c220.2 344.3-124.9 613.8-213.1 133.5Z" fill="#ff8879" fill-opacity=".81"/></g></svg>